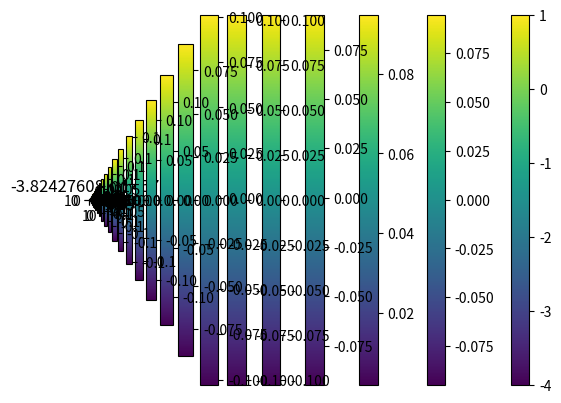

This figure's Python source: (Note: this script raises an exception after producing the figure.)
import matplotlib.pyplot as plt
import numpy as np
import scipy.linalg

def test_eigenmode():
    c=1
    N = 20
    NEIGHBORS = [-N, -1, 1, N]
    A = np.zeros([N**2, N**2])
    for i in range(N**2):
        A[i, i] = -4
        for di in NEIGHBORS:
            if not 0<= i+di < N**2:
                continue
            print(i, di, i%N)
            if i%N==0 and di ==-1:
                continue
            elif i%N==N-1 and di==1:
                continue
            else:                
                A[i, i+di] = 1

    plt.imshow(A)
    plt.colorbar()
    plt.show()
    
    w, vl, vr = scipy.linalg.eig(A, left=True, right=True)
    w = w.astype(np.float64)
    vr = vr.astype(np.float64)
    vl = vl.astype(np.float64)
    print(w)
    # plt.imshow(vr)
    # plt.colorbar()
    # plt.show()

    
    # for mode in range(N**2-10, N**2):
    for mode in range(N**2):
    # grid = w.reshape([N,N])
        grid = vl[:,mode].reshape([N,N])
        plt.imshow(grid)
        plt.colorbar()
        plt.title(w[mode])
        plt.show()

if __name__ == '__main__':
    test_eigenmode()